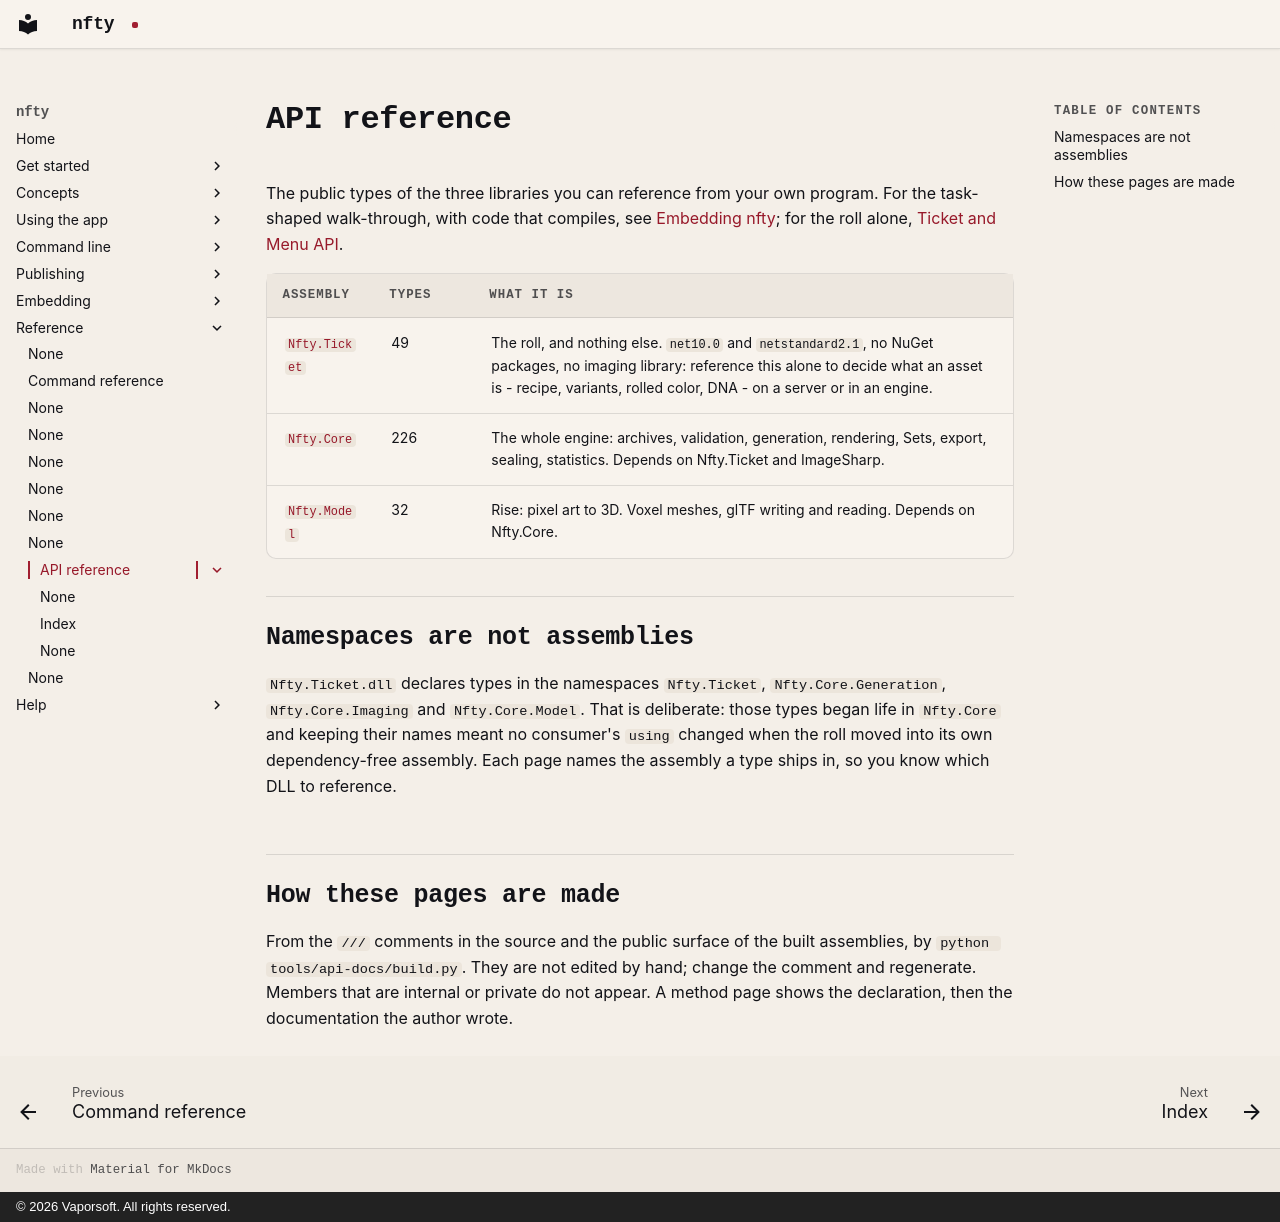

repository: corderro-artz/nfty · page: reference/api/index.html · generator: mkdocs · copyright: © 2026 Vaporsoft. All rights reserved.

<!-- Generated by tools/api-docs/build.py from the XML documentation. Do not edit. -->

# API reference

The public types of the three libraries you can reference from your own program. For the task-shaped walk-through, with code that compiles, see [Embedding nfty](../../embedding/index.md); for the roll alone, [Ticket and Menu API](../ticket-api.md).

| Assembly | Types | What it is |
|---|---|---|
| [`Nfty.Ticket`](nfty-ticket/index.md) | 49 | The roll, and nothing else. `net10.0` and `netstandard2.1`, no NuGet packages, no imaging library: reference this alone to decide what an asset is - recipe, variants, rolled color, DNA - on a server or in an engine. |
| [`Nfty.Core`](nfty-core/index.md) | 226 | The whole engine: archives, validation, generation, rendering, Sets, export, sealing, statistics. Depends on Nfty.Ticket and ImageSharp. |
| [`Nfty.Model`](nfty-model/index.md) | 32 | Rise: pixel art to 3D. Voxel meshes, glTF writing and reading. Depends on Nfty.Core. |

## Namespaces are not assemblies

`Nfty.Ticket.dll` declares types in the namespaces `Nfty.Ticket`, `Nfty.Core.Generation`, `Nfty.Core.Imaging` and `Nfty.Core.Model`. That is deliberate: those types began life in `Nfty.Core` and keeping their names meant no consumer's `using` changed when the roll moved into its own dependency-free assembly. Each page names the assembly a type ships in, so you know which DLL to reference.

## How these pages are made

From the `///` comments in the source and the public surface of the built assemblies, by `python tools/api-docs/build.py`. They are not edited by hand; change the comment and regenerate. Members that are internal or private do not appear. A method page shows the declaration, then the documentation the author wrote.
